Run: headless pygame with SDL's dummy video driver; simulated clock (each Clock.tick advances the game by its frame time, no real sleeping); random seed 0; keys injected as events and as key.get_pressed() state; no mouse input.
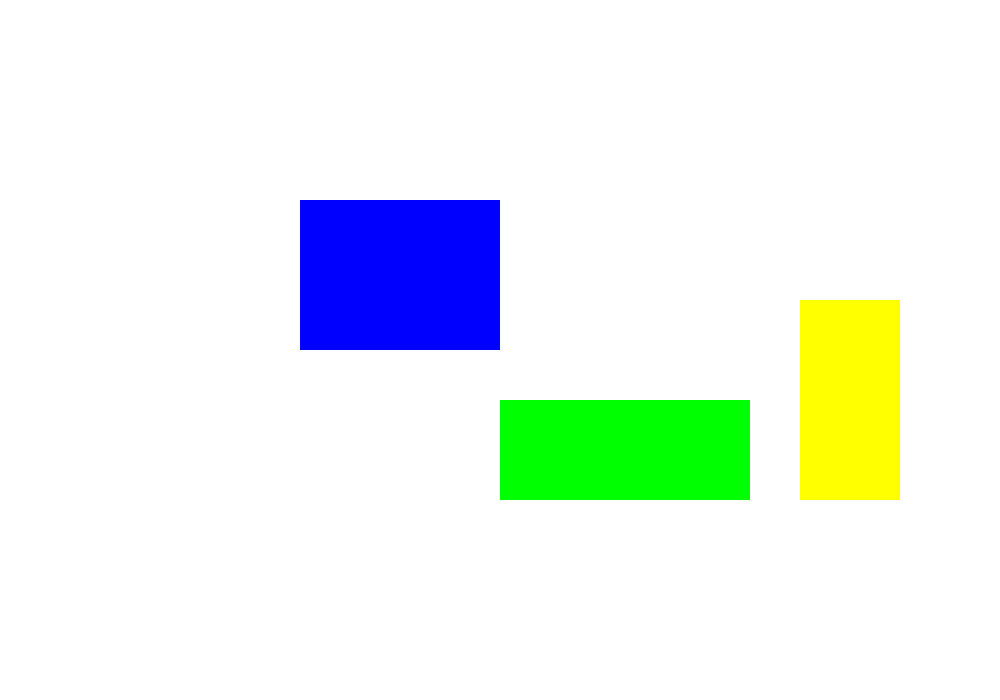
Frame 1 of 4 · flips 1–60 · no input
Frame 2 of 4 · flips 61–180 · tapped SPACE, RETURN · held RIGHT (→), D · screen unchanged from frame 1, image omitted
Frame 3 of 4 · flips 181–300 · held DOWN (↓), S · screen unchanged from frame 2, image omitted
Frame 4 of 4 · flips 301–420 · held LEFT (←), A, UP (↑), W · screen unchanged from frame 3, image omitted

The pygame program that drew these frames:

import pygame
pygame.init()# initalisng window
#setting screen size
WIDTH = 1000
HEIGHT = 700

scr = pygame.display.set_mode((WIDTH, HEIGHT))
scr.fill("White")
pygame.display.update()
class rec():
    def __init__(self, colour, dimension):
        self.screen = scr
        self.colour = colour
        self.dimension = dimension
    def draw(self):
        self.drawrect = pygame.draw.rect(self.screen, self.colour, self.dimension)

rec1 = rec("Blue", (300, 200, 200, 150))
rec2 = rec("Green",(500, 400, 250, 100))
rec3 = rec("Yellow",(800, 300, 100, 200))
run = True
while run:
    for event in pygame.event.get():
        if event.type == pygame.QUIT:
            run = False

    rec1.draw()
    rec2.draw()
    rec3.draw()
    pygame.display.update()
pygame.quit()
